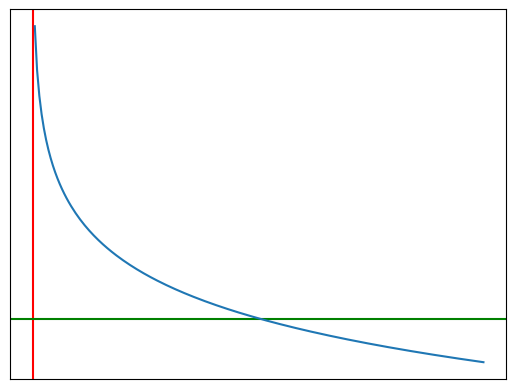

Python code for this plot:
# y = -logx

from matplotlib import pyplot as plt
import numpy as np


def f(x):
    return -np.log(x)

data_x = np.arange(0.01, 2, 0.01)
data_y = f(data_x)

fig, splt = plt.subplots()
plt.axvline(x = 0, color = 'red')
plt.axhline(y = 0, color = 'green')

splt.plot(data_x, data_y)
splt.set_xticks([])
splt.set_yticks([])

plt.show()